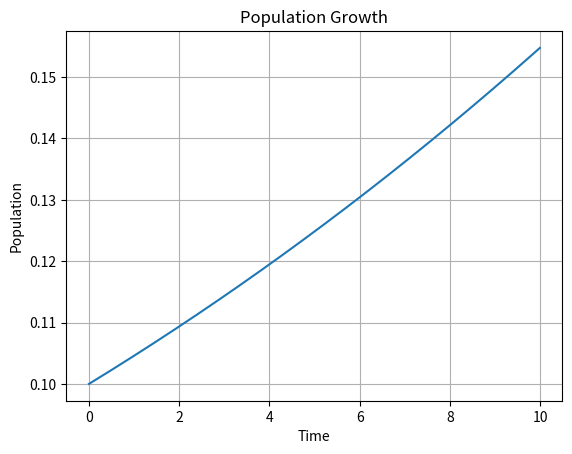

The script that saved this image:
import numpy as np
import matplotlib.pyplot as plt

# Параметры модели
growth_rate = 0.05  # Коэффициент роста популяции

# Временные параметры
t_start = 0.0  # Начальное время
t_end = 10.0  # Конечное время
dt = 0.01  # Шаг времени

# Функция, описывающая рост популяции
def population_growth(t, p):
    return growth_rate * p * (1 - p)

# Метод Рунге-Кутты 4-го порядка для решения дифференциального уравнения
def runge_kutta4(t, p, dt):
    k1 = dt * population_growth(t, p)
    k2 = dt * population_growth(t + 0.5 * dt, p + 0.5 * k1)
    k3 = dt * population_growth(t + 0.5 * dt, p + 0.5 * k2)
    k4 = dt * population_growth(t + dt, p + k3)
    p += (k1 + 2 * k2 + 2 * k3 + k4) / 6
    return p

# Создание временного массива
t = np.arange(t_start, t_end, dt)

# Инициализация массива для популяции
p = np.zeros(len(t), dtype=np.complex128)

# Задание начального условия
p[0] = 0.1  # Начальная популяция

# Численное интегрирование с использованием метода Рунге-Кутты
for i in range(1, len(t)):
    p[i] = runge_kutta4(t[i-1], p[i-1], dt)

# Построение графика роста популяции
plt.plot(t, np.real(p))
plt.xlabel('Time')
plt.ylabel('Population')
plt.title('Population Growth')
plt.grid(True)
plt.show()
